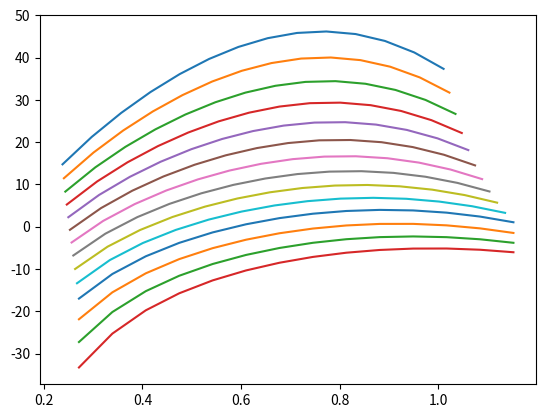
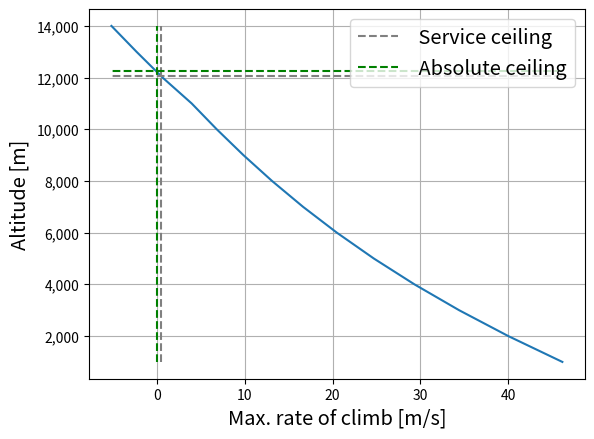

Python code for these plots, in order:
# -*- coding: utf-8 -*-
"""
Created on Wed Jun 19 14:19:06 2019

@author: nvanluijk
"""

# -*- coding: utf-8 -*-
"""
Created on Tue Jun  4 15:36:13 2019

@author: nvanluijk
"""
import numpy as np
import matplotlib.pyplot as plt

#------------------------------INPUTS--------------------------------------------
m = 1.2

"""Design inputs"""
#Wto = 1520276.626
#Wland = Wto- 0.8*170698.0674
#Wcr = 1555182.652 - 0.4*170698.0674
#T0 = 432.34*1000
#
#Vcr = 218.7110308
#S = 221.21 #211.1888478
#A = 15
#e = 0.6
#CD0 = 0.019
#CD = 0.025
#CL_maxcr = 1.75
#L_D = 17.46
#L_Dmax=17.46


"""Needs new values for new design"""
#CLmax_land = 3.21
#CLmax_TO = 2.94
#Vs_land = np.sqrt((2*Wland)/(1.225*S*CLmax_land))
#Vs_TO = np.sqrt((2*Wto)/(1.225*S*CLmax_TO))
#
#Va = 1.3*Vs_land
#Vtd = 1.15*Vs_land
#V_LOF = 1.2*Vs_TO 


"""B737-8 MAX inputs"""
Wto = 82191*9.81
Wcr = (242670. - 0.4*20730)*9.81
T0 = 130*1000*2
Vcr = 221.2
S = 127
A = 10.16
e = 0.6
CD0 = 0.017
CD = 0.03

#Upper and lower limits for the interpolation for the service ceiling
H_upper  = 13000
H_lower = 10000


#----------------------------DEFINITIONS--------------------------------------      
""" ISA definitions""" 
def ISA_density(h):      # enter height in m
    M = 0.0289644       #kg/mol molar mass of Earth's air
    R = 8.3144590       #universal gas constant Nm/MolK
    g = 9.81
    if h < 11000:
        rho0 = 1.225   #kg/m^3
        T = 288.15     #K
        h0 = 0.         #m
        a = -0.0065    #K/m
        rho = rho0 * (T/(T + a*(h-h0)))**(1. + ((g*M)/(R*a)))
        
    if h >= 11000:
        rho0 = 0.36391 #kg/m^3
        T = 216.65     #K
        h0 = 11000.     #m
        rho = rho0*np.e**((-g*M*(h-h0))/(R*T))
        
    return rho
    
def ISA_temp(h):
    if h < 11000:
        T = 288.15 - 0.0065*h   #in Kelvin
        return T
    if h >= 11000:
        return 216.65    #in Kelvin
    
def Mach(V,h):                  #enter V in m/s
    gamma = 1.4                 #enter h in m
    R = 287 #J/kg/K
    a = np.sqrt(gamma*R*ISA_temp(h))
    M = V/a
    return M 

def Vel(M,h):
    gamma = 1.4                 #enter h in m
    R = 287 #J/kg/K
    a = np.sqrt(gamma*R*ISA_temp(h))
    V = a*M
    return V

#Varying thrust with velocity
def T_alt(T0,h):
    T = T0*(ISA_density(h)/ISA_density(0))**m
    return T


"""Climb performance"""
#Normal rate of climb at a given altitude and airspeed (steady, no acceleration)
def RC(W,T0,V,S,A,e,CD0,h):
    k = 1. / (np.pi*A*e)
    T = T_alt(T0,h)
    RC = V*((T/W) - 0.5*ISA_density(h)*V**2 * (S/W)*CD0 - (W/S)*((2*k)/(ISA_density(h)*V**2)))
    return RC

def RC_unsteady(W,T0,V,S,h,CD):  #at const. EAS thus accelerating during flight
    T = T_alt(T0,h)
    M = Mach(V,h)
    vg_dvdh = 0.5668*M**2            #Constant EAS in tropospere
    D = 0.5*ISA_density(h)*V**2*S*CD
    C = ((T-D)*V)/(W*(1. + vg_dvdh))
    return C


#Maximum climb angle (or steepest climb) and corresponding airspeed and RC 
def steep_climb(T0,W,S,CD0,A,e,h):
    T = T_alt(T0,h)
    k = 1. / (np.pi*A*e)
    theta_max = np.arcsin((T/W) - np.sqrt(4*CD0*(k))) 

    V_theta_max = np.sqrt((2/ISA_density(h))*(k/CD0)**0.5 * (W/S)*np.cos(theta_max))
    RC_max_theta = V_theta_max*np.sin(theta_max)
    
    return theta_max*(180/np.pi), V_theta_max,RC_max_theta   #return in degrees


"""Gliding flight: rate of descend"""
def RD(W,S,A,e,CD0,h):
    #Smalles rate of descend is obtained at max. (CL**(3/2))/CD
    k = 1. / (np.pi*A*e)
    CL_CD = 0.25*(3./(k*CD0**(1./3.)))**0.75
    Vv_min = - np.sqrt((2*W)/(ISA_density(h)*S))*(1./CL_CD)

    return Vv_min

def RD_V(W,S,A,e,CD0,h):
    k =  1. / (np.pi*A*e) 
    Vinf = np.sqrt((2./ISA_density(h))*np.sqrt((k*W)/(3*CD0*S)))
    return Vinf


def glide_range(L_D,dh):  
    R = (L_D)*dh
    return R

#--------------------------------------MAIN PROGRAM------------------------------

"""Gliding unpowered descent"""
#V = np.arange(50,300,5)              #Criose velocity in m/s
#H = np.arange(1000,13000,1000)
#
#
#Vv_min_list = []
#range_list = []
#Vinf_list = []
#for i in range(len(H)):
#    Vv_min = -RD(Wcr,S,A,e,CD0,H[i])   
#    Vv_min_list.append(Vv_min)
#    V_inf = RD_V(Wcr,S,A,e,CD0,H[i])
#    Vinf_list.append(V_inf)
#    if H[i] == 9000:
#        print (glide_range(L_D,H[i])/1000)
#    range_list.append(glide_range(L_D,H[i])/1000)
#     
#plt.figure(7)
#plt.plot(H,Vv_min_list)  
##plt.title("Minimum descend rate")
#plt.xlabel("Altitude [m]",fontsize='x-large'  )
#plt.ylabel("Rate of descent [m]",fontsize='x-large' )
#plt.grid(True)
#ax = plt.gca()
##ax.get_yaxis().set_major_formatter(plt.FuncFormatter(lambda x, loc: "{:,}".format(int(x))))
#ax.get_xaxis().set_major_formatter(plt.FuncFormatter(lambda x, loc: "{:,}".format(int(x))))
#
#plt.figure(8)
#plt.plot(H,range_list)  
#plt.vlines(9000,range_list[0],range_list[-1],"gray","--")
#plt.hlines(157.14,H[0],H[-1],"gray","--")
#plt.plot(9000,157.14,'ko')
##plt.title("Range during glide")
#plt.xlabel("Starting altitude [m]",fontsize='x-large' )
#plt.ylabel("Range [km]",fontsize='x-large' )
#plt.grid(True)
#ax = plt.gca()
##ax.get_yaxis().set_major_formatter(plt.FuncFormatter(lambda x, loc: "{:,}".format(int(x))))
#ax.get_xaxis().set_major_formatter(plt.FuncFormatter(lambda x, loc: "{:,}".format(int(x))))
#
#
#
#theta_min = (np.arctan(1/ (L_Dmax)))*(180/np.pi)
#print ("Minimum glide angle: ", theta_min," degrees")
#
#
#plt.show()
#








"""Steepest climb"""
#V = np.arange(50,300,5)              #Criose velocity in m/s
#H = np.arange(1000,13000,1000) 
#
#Vs_list = []
#theta_max_list = []
#V_thetamax_list = []
#RC_maxtheta_list = []
#Vmin_list = []
#
#for h in H: 
#    Vs = np.sqrt((2*Wcr)/(ISA_density(h)*S*CL_maxcr))             #to indentify whether V_theta_max is obtainable
#    Vs_list.append(Mach(Vs,h))                                  # Since often theta_max cannot be reached since req. V is lower than Vstall
#
#    theta_max = steep_climb(T0,Wcr,S,CD0,A,e,h)[0]
#    V_theta_max = steep_climb(T0,Wcr,S,CD0,A,e,h)[1]
#    RC_theta_max =  steep_climb(T0,Wcr,S,CD0,A,e,h)[2] 
#
#    theta_max_list.append(theta_max)
#    V_thetamax_list.append(Mach(V_theta_max,h))
#    RC_maxtheta_list.append(RC_theta_max)
#
#plt.figure(5)   
#
#
#plt.plot(H,theta_max_list)
##plt.title("Max. climb angle")
#plt.xlabel("Altitude [m]", fontsize = 'large')
#plt.ylabel("Climb angle [deg]", fontsize = 'large')
#plt.grid(True)
#ax = plt.gca()
##ax.get_yaxis().set_major_formatter(plt.FuncFormatter(lambda x, loc: "{:,}".format(int(x))))
#ax.get_xaxis().set_major_formatter(plt.FuncFormatter(lambda x, loc: "{:,}".format(int(x))))
#
#plt.figure(6)
#plt.plot(H,V_thetamax_list, label = "V at theta max")
#plt.plot(H,Vs_list,"--",label = "Stall speed")
##plt.title("Required speed at max. climb angle")
#plt.xlabel("Altitude [m]", fontsize = 'large')
#plt.ylabel("Mach number", fontsize = 'large')
#plt.grid(True)
#plt.legend(fontsize = 'large')
#
#ax = plt.gca()
##ax.get_yaxis().set_major_formatter(plt.FuncFormatter(lambda x, loc: "{:,}".format(int(x))))
#ax.get_xaxis().set_major_formatter(plt.FuncFormatter(lambda x, loc: "{:,}".format(int(x))))
#
#plt.figure(7)
#plt.plot(H,RC_maxtheta_list)
##plt.title("Rate of climb at max. climb angle")
#plt.xlabel("Altitude [m]", fontsize = 'large')
#plt.ylabel("Rate of climb [m/s]", fontsize = 'large')
#plt.grid(True)
#
#ax = plt.gca()
##ax.get_yaxis().set_major_formatter(plt.FuncFormatter(lambda x, loc: "{:,}".format(int(x))))
#ax.get_xaxis().set_major_formatter(plt.FuncFormatter(lambda x, loc: "{:,}".format(int(x))))



"""Climb gradient"""  
#RC_app = RC(Wland,T0,Va,S,A,e,CD0,0)
#RC_land = RC(Wland,T0,Vtd,S,A,e,CD0,0)
#RC_to = RC(Wto,T0,V_LOF,S,A,e,CD0,0) #at const. EAS thus accelerating during flight
#
#theta_app = np.arcsin(RC_app/Va)*(180/np.pi)
#theta_land = np.arcsin(RC_land/Vtd)*(180/np.pi)
#theta_to = np.arcsin(RC_to/V_LOF)*(180/np.pi)
#
#theta_app = RC_app/Va*100
#theta_land = RC_land/Vtd*100
#theta_to = RC_to/V_LOF*100
#
#print (theta_app,theta_land,theta_to)  

        
"""Steady Climb rate"""
#Validation data 
RC_validation = RC(Wto,T0,Vcr,S,A,e,CD0,6096)
RC_unsteady_vali =RC_unsteady(Wto,T0,Vcr,S,6096,CD)
print (RC_validation,RC_unsteady_vali)


H = np.arange(1000,15000,1000)
V = np.arange(80,350,20)

plt.figure(1)
RC_max = [] 
M_RC_max = []
V_RC_max = []
H_RC_max = []

for h in H:
    RC_list = []
    M_list = []
    V_list = []
    
    for v in V:
        RC_list.append(RC(Wto,T0,v,S,A,e,CD0,h))
        M_list.append(Mach(v,h))
        V_list.append(v)
        
    plt.plot(M_list,RC_list, label = "%s m" %h)
    
    k = RC_list.index(max(RC_list))
    RC_max.append(max(RC_list))
    V_RC_max.append(V_list[k])
    M_RC_max.append(M_list[k])
    H_RC_max.append(h)
    

#plt.plot(M_RC_max,RC_max," ko",label = " Max. RC" )
##plt.title("Steady rate of climb" )
#plt.xlabel("Mach number", fontsize = "x-large" )
#plt.ylabel("Rate of climb [m/s]", fontsize = "x-large" )
#plt.legend(loc = "upper right",fontsize = "x-large" )  
#plt.grid(True)
##plt.show()
#
#plt.figure(2)
#plt.plot(H,RC_max)
##plt.hlines(10.16,H[0],H[-1])
##plt.title("Max. steady rate of climb" )
#plt.xlabel("Altitude [m]",fontsize = "x-large"  )
#plt.ylabel("Maximum rate of climb [m/s]" , fontsize = "x-large" )
#plt.grid(True)
#
#ax = plt.gca()
#ax.get_yaxis().set_major_formatter(plt.FuncFormatter(lambda x, loc: "{:,}".format(int(x))))
#ax.get_xaxis().set_major_formatter(plt.FuncFormatter(lambda x, loc: "{:,}".format(int(x))))
#
#plt.show()    
#  
#
"""Service and absolute ceilings"""
#Absolute ceiling is where RCmax = 0
#Service ceiling is where RDmax = 100 ft/min = 0.508 m/s (from Anderson book)
H = list(H)
k1 = H.index(H_lower)
k2 = H.index(H_upper)

serv_ceiling = H[k1] + ((0.508 - RC_max[k1])/(RC_max[k2]-RC_max[k1]))*(H[k2]-H[k1])
abs_ceiling = H[k1] + ((0. - RC_max[k1])/(RC_max[k2]-RC_max[k1]))*(H[k2]-H[k1])

print ("Service ceiling :",serv_ceiling,"m")
print ("Absolute ceiling :",abs_ceiling,"m")

plt.figure(3)

plt.plot(RC_max,H)
plt.vlines(0.508,H[0],H[-1],"gray","--",label = " Service ceiling")
plt.hlines(serv_ceiling,RC_max[0],RC_max[-1],"gray","--")
plt.vlines(0.,H[0],H[-1],"g","--",label = " Absolute ceiling")
plt.hlines(abs_ceiling,RC_max[0],RC_max[-1],"g","--")
#plt.title("Service and absolute ceiling")
plt.xlabel("Max. rate of climb [m/s]",fontsize='x-large')
plt.ylabel("Altitude [m]",fontsize='x-large')
plt.grid(True )
#plt.ylim(0,14000)
plt.legend(fontsize='x-large')

ax = plt.gca()
ax.get_yaxis().set_major_formatter(plt.FuncFormatter(lambda x, loc: "{:,}".format(int(x))))
ax.get_xaxis().set_major_formatter(plt.FuncFormatter(lambda x, loc: "{:,}".format(int(x))))


    
    
    
    
    
    
    
    
    




